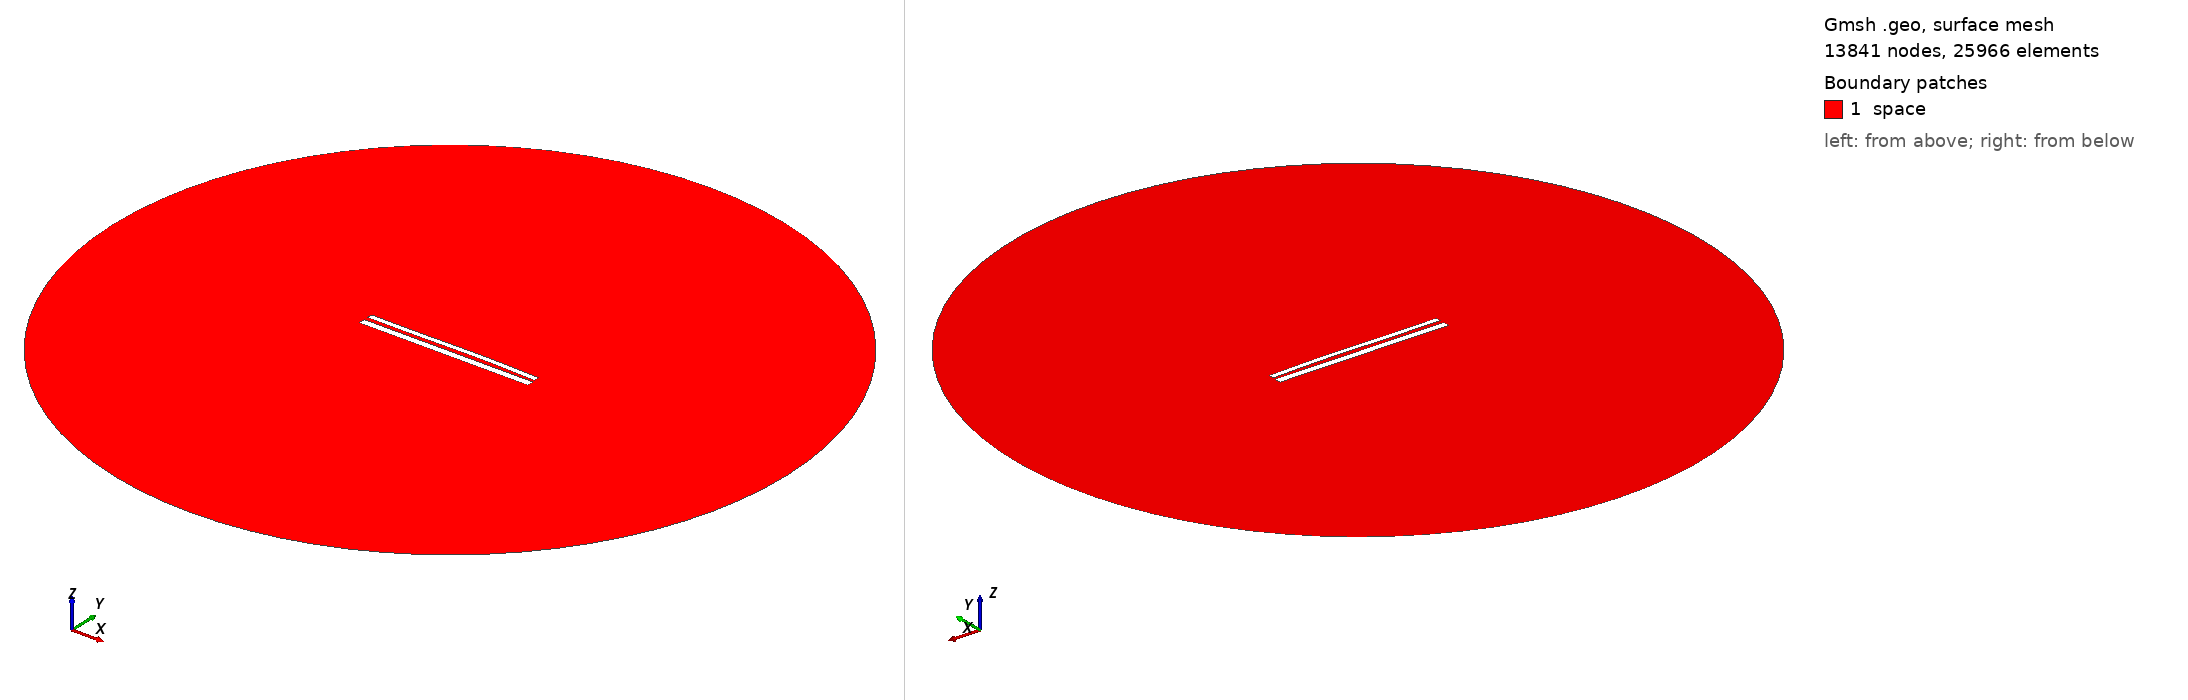

Gmsh geometry script, surface-meshed: 13841 nodes, 25966 surface elements. Boundary patches (legend numbers): 1 space. Left view from above one corner, right view from below the opposite corner. Legend entries are the model's physical surfaces. The drawing asked Gmsh for element sizes between 1% and 20% of the model's largest extent; the script's own settings can give other sizes.

=== 11353.geo (drawn) ===
//---------------------------------------
// Geometry kernel
//---------------------------------------

SetFactory("OpenCASCADE");



//---------------------------------------
// Parameters of the geometry
//---------------------------------------

// Overetch of the upper plate
overetch = 0.375;

// Distance between the plates
distance = 2.25;

// Discretization over the x axis (for the deformation)
nx = 50; 

// Length of the plate
L = 100 - overetch; 

// Number of modes
n = 4; 

// 1st mode coefficient
coeff(1) = -0.15;
beta(1) = 0.596864 * 3.1415926535 / L;

// 2nd mode coefficient
coeff(2) = 0.15;
beta(2) = 1.49418 * 3.1415926535 / L;

// 3rd mode coefficient
coeff(3) = -0.15;
beta(3) = 2.50025 * 3.1415926535 / L;

// 4th mode coefficient
coeff(4) = 0.0;
beta(4) = 3.49999 * 3.1415926535 / L;



//---------------------------------------
// Upper plate (deformed rectangle)
//---------------------------------------

// Coordiantes of the upper plate
xmin = -50;
xmax = 50 - overetch;

// Height of the upper plate
yheight = 4 - 2 * overetch;

// Indexes of the points
UpperID[] = {};
LowerID[] = {};
LeftID[] = {};
RightID[] = {};

// Point index
p = 1;

// Horizontal edges
For i In {1:nx}
    x = xmin + (i-1)*(xmax - xmin)/(nx-1);

    y_bottom = distance / 2 + overetch;
    For j In {1:n}
        C = (Cosh(beta(j)*L) + Cos(beta(j)*L)) / (Sinh(beta(j)*L) + Sin(beta(j)*L));
        y_bottom  = y_bottom + coeff(j) * (Cosh(beta(j)*(x+50)) - Cos(beta(j)*(x+50)) - C * (Sinh(beta(j)*(x+50)) - Sin(beta(j)*(x+50))));
    EndFor

    y_top = y_bottom + yheight;

    Point(p) = {x, y_top, 0, 1.0};
    UpperID[i] = p;
    p = p + 1;

    Point(p) = {x, y_bottom, 0, 1.0};
    LowerID[i] = p;
    p = p + 1;
EndFor

// Create point lists
UpperPts[] = {}; LowerPts[] = {};
For i In {1:nx}
  UpperPts[] += {UpperID[i]};
  LowerPts[] += {LowerID[i]};
EndFor

// Build splines
Spline(1) = {UpperPts[]};
Spline(2) = {LowerPts[]};
Line(3) = {LowerPts[nx-1], UpperPts[nx-1]};
Line(4) = {LowerPts[0], UpperPts[0]};

// Build the plane surface
Curve Loop(1) = {2, 3, -1, -4};
Plane Surface(1) = {1};



//---------------------------------------
// Lower plate (rectangle)
//---------------------------------------

// Vertices
Point(1001) = {-50, -1, 0, 1.0};
Point(1002) = { 50, -1, 0, 1.0};
Point(1003) = { 50,  -5, 0, 1.0};
Point(1004) = {-50,  -5, 0, 1.0};

// Edges
Line(5) = {1001, 1002};
Line(6) = {1002, 1003};
Line(7) = {1003, 1004};
Line(8) = {1004, 1001};

// Plane surface
Line Loop(2) = {5, 6, 7, 8};
Plane Surface(2) = {2}; 



//---------------------------------------
// Outer (fictious) boundary
//---------------------------------------

// Points
Point(1005) = {0, 0, 0};       // Center
Point(1006) = {200, 0, 0};     // Start point
Point(1007) = {0, 200, 0};     // 90 degrees
Point(1008) = {-200, 0, 0};    // 180 degrees
Point(1009) = {0, -200, 0};    // 270 degrees

// Circle arcs (each needs start, center, end)
Circle(9) = {1006, 1005, 1007};
Circle(10) = {1007, 1005, 1008};
Circle(11) = {1008, 1005, 1009};
Circle(12) = {1009, 1005, 1006};

// Plane surface for the entire domain
Curve Loop(3) = {9, 10, 11, 12};
Surface(3) = {3};

// Subtract the plates from the whole domain to obtain the actual domain where we want to solve the equations
BooleanDifference{ Surface{3}; Delete; }{ Surface{1}; Surface{2}; Delete; }




//---------------------------------------
// Transfinite Lines/Curves
//---------------------------------------

// Set the number of points on the boundaries
r = 7;

// Plates
Transfinite Curve {1, 2} = 50*r Using Progression 1;
Transfinite Curve {3, 4} = 2*r Using Progression 1;
Transfinite Line {5, 7} = 50*r Using Progression 1;
Transfinite Line {6, 8} = 2*r Using Progression 1;

// Outer boundary
Transfinite Line {9, 10, 11, 12} = 20 Using Progression 1;



//---------------------------------------
// Physical groups
//---------------------------------------                

// Physical curves (boundaries)
Physical Line("force_segment", 10) = {2};
Physical Line("upper_plate", 11) = {1, 3, 4};
Physical Line("lower_plate", 12) = {5, 6, 7, 8};
Physical Line("boundary", 20) = {9, 10, 11, 12};

// Physical Surfaces
Physical Surface("space", 30) = {3};



//---------------------------------------
// 6. Generate the Mesh
//---------------------------------------

// 2D mesh generation
Mesh 2;
